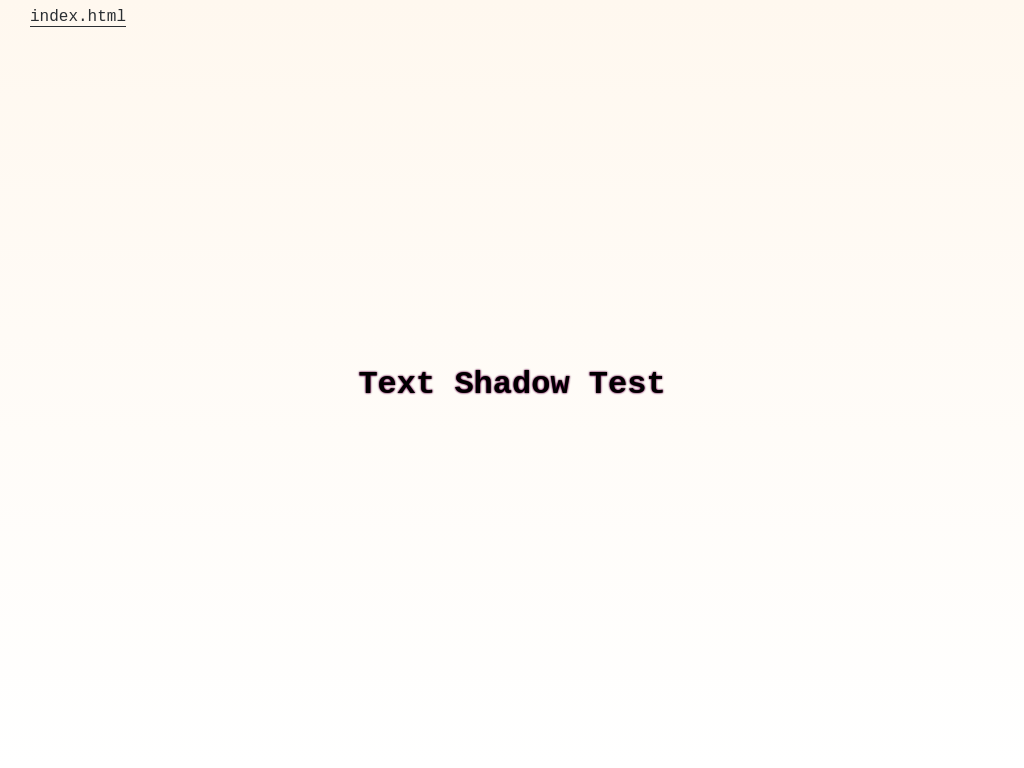

Write the HTML and CSS that draws this image.

<!-- file: text-shadow.html -->
<!DOCTYPE html>
<html lang="en">

<head>
  <meta charset="UTF-8">
  <meta name="viewport" content="width=device-width, initial-scale=1.0">
  <link rel="stylesheet" href="main.css">
  <title>CSS Art | Text Shadow</title>
</head>

<body>
  <style>
    @keyframes jog {
      0% {
        /* text-shadow: 10px 10px 2px green; */
      }

      50% {
        text-shadow:
          -10px -10px 2px purple,
          10px -10px 2px tomato,
          10px 10px 2px turquoise;

      }

      100% {
        /* text-shadow: 10px 10px 2px green; */
      }
    }

    body {
      margin: 0;
      padding: 0;
    }

    * {
      box-sizing: border-box;
    }

    .content {
      display: grid;
      justify-items: center;
      align-items: center;
      height: 100vh;
      background: linear-gradient(#fff8ef, #fff)
    }

    .content>div {
      display: flex;
      justify-content: center;
    }

    h1 {
      position: relative;
      text-shadow:
        0 0 2px purple,
        0 0 2px tomato,
        0 0 2px turquoise;
      animation-duration: 3s;
      animation-name: jog;
      animation-iteration-count: infinite;
      animation-timing-function: linear;
    }
  </style>
  <div>
    <header class="art-page-header">
      <a href="index.html" class="app-text-link">
        <span>index.html</span>
      </a>
    </header>

    <div class="content">
      <h1>Text Shadow Test</h1>
    </div>
  </div>

</body>

</html>


/* file: main.css */
:root {
  --color-text: #2a2e32;
}

* {
  font-family: 'Courier New', Courier, monospace;
}

body {
  margin: 0;
  padding: 0;
}

.art-page-header {
  position: absolute;
  top: 0;
  left: 0;
  padding-right: 30px;
  padding-left: 30px;
  z-index: 5;
}

.app-text-link {
  padding-top: 8px;
  padding-bottom: 8px;
  display: inline-block;
  color: var(--color-text);
  text-decoration: none;
}

.app-text-link>span {
  border-bottom: 1px solid var(--color-text);
  transition-property: border;
  transition-duration: 0.4s;
  transition-timing-function: cubic-bezier(0.4, 0, 0.2, 1);

}

.app-text-link:hover>span {
  border-bottom: 1px solid transparent;
  text-decoration: none;
}

